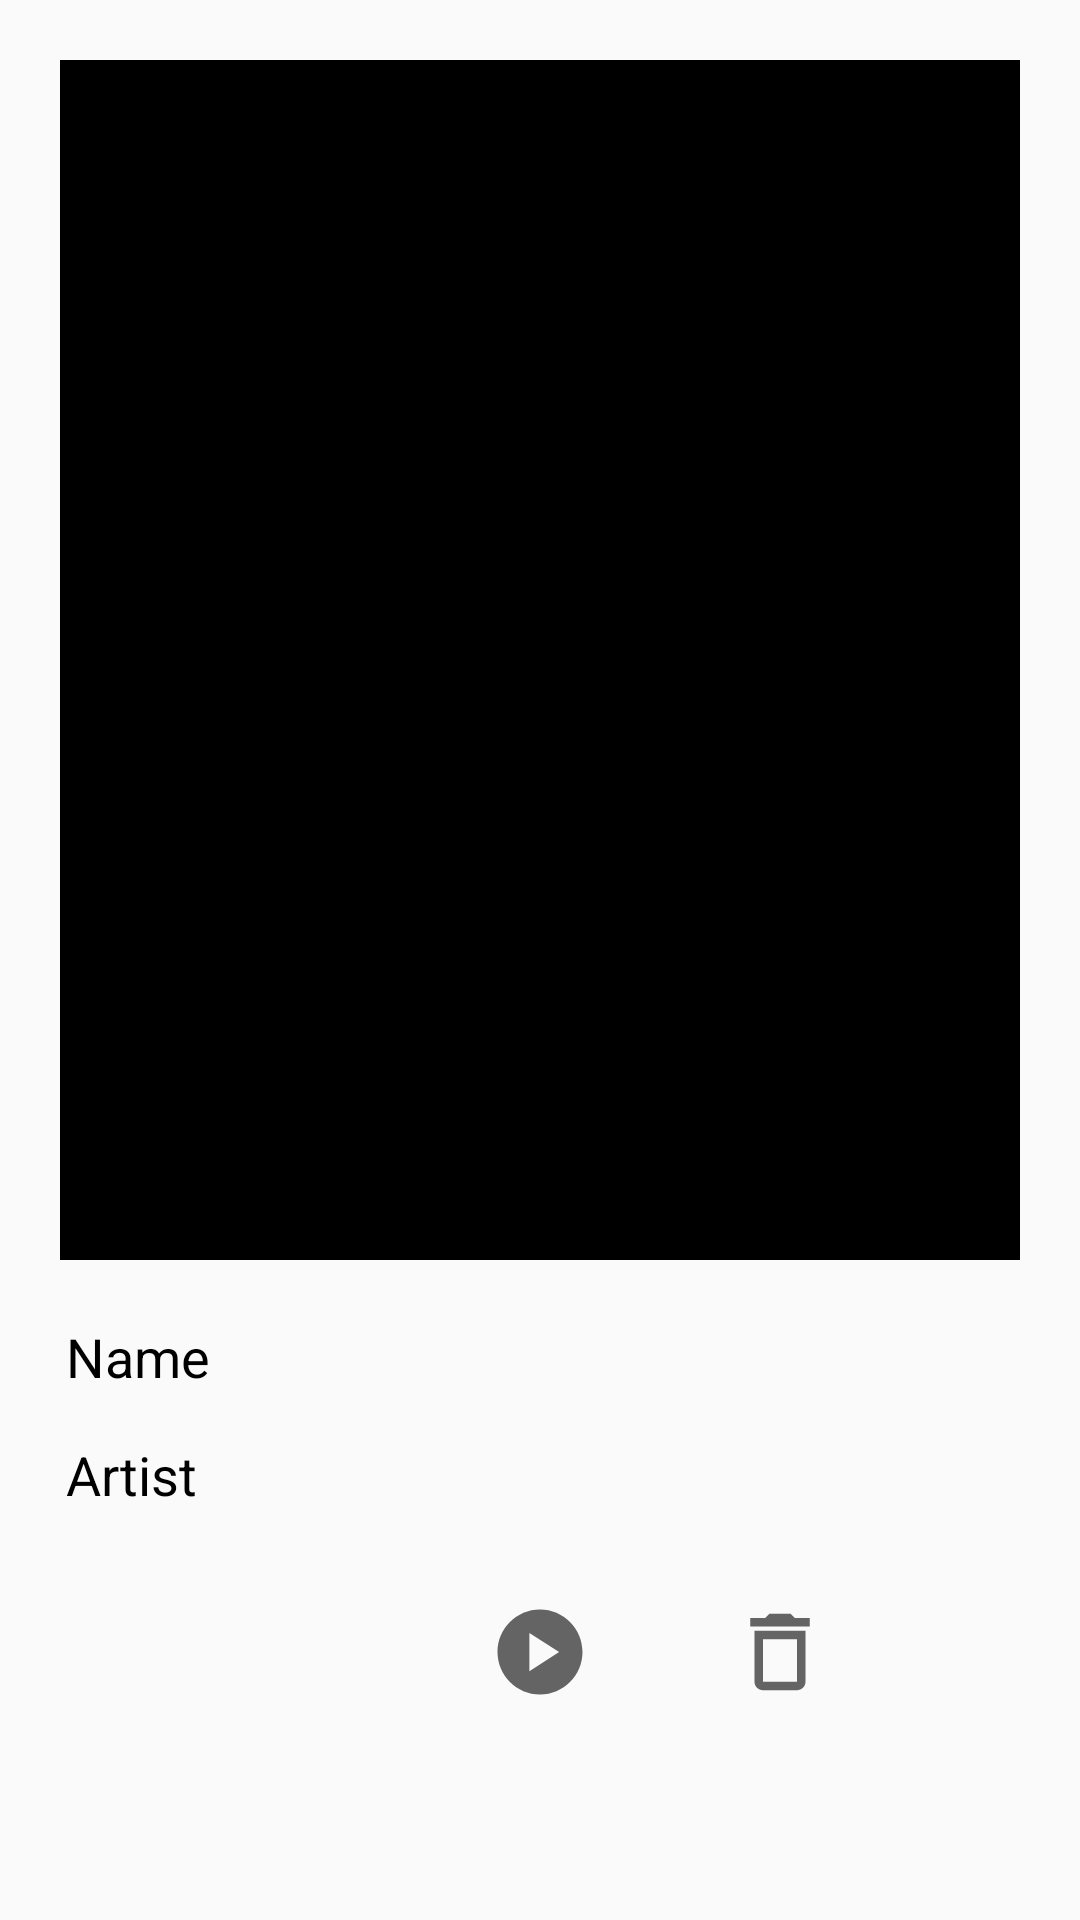

Layout XML and referenced resources for this Android screen:
<!-- AndroidManifest.xml: application theme Theme.Music_Player_Sprint -->
<!-- res/layout/activity_song_detail.xml -->
<?xml version="1.0" encoding="utf-8"?>
<RelativeLayout xmlns:android="http://schemas.android.com/apk/res/android"
    android:layout_width="match_parent"
    android:layout_height="match_parent">

    <ImageView
        android:layout_width="match_parent"
        android:layout_height="400dp"
        android:layout_margin="20dp"
        android:background="@color/black"
        android:id="@+id/detailImagePoster"/>
    <TextView
        android:layout_width="wrap_content"
        android:layout_height="wrap_content"
        android:text="Name "
        android:textColor="@color/black"
        android:layout_below="@+id/detailImagePoster"
        android:textSize="18dp"
        android:layout_marginStart="22dp"
        android:id="@+id/detailNameOfSong"/>
    <TextView
        android:layout_width="wrap_content"
        android:layout_height="wrap_content"
        android:text="Artist "
        android:textColor="@color/black"
        android:layout_marginTop="15dp"
        android:layout_below="@+id/detailNameOfSong"
        android:textSize="18dp"
        android:layout_marginStart="22dp"
        android:id="@+id/detailartistOfSong"/>
    <ImageView
        android:layout_width="wrap_content"
        android:layout_height="wrap_content"
        android:src="@drawable/play"
        android:layout_below="@+id/detailartistOfSong"
        android:layout_centerHorizontal="true"
        android:id="@+id/btnPlay"
        android:layout_marginTop="30dp"/>
    <ImageView
        android:layout_width="wrap_content"
        android:layout_height="wrap_content"
        android:src="@drawable/pause"
        android:layout_below="@+id/detailartistOfSong"
        android:layout_alignLeft="@+id/btnPlay"
        android:id="@+id/btnPause"
        android:layout_marginStart="-80dp"
        android:layout_marginTop="30dp"/>

    <ImageView
        android:layout_width="wrap_content"
        android:layout_height="wrap_content"
        android:src="@drawable/delete"
        android:layout_below="@+id/detailartistOfSong"
        android:layout_alignLeft="@+id/btnPlay"
        android:id="@+id/btndelete"
        android:layout_marginStart="80dp"
        android:layout_marginTop="30dp"/>




</RelativeLayout>
<!-- resources referenced by this layout -->
<resources>
  <!-- drawable delete (drawable) -->
  <vector android:height="34dp" android:tint="?attr/colorControlNormal"
      android:viewportHeight="24" android:viewportWidth="24"
      android:width="34dp" xmlns:android="http://schemas.android.com/apk/res/android">
      <path android:fillColor="@android:color/white" android:pathData="M6,19c0,1.1 0.9,2 2,2h8c1.1,0 2,-0.9 2,-2L18,7L6,7v12zM8,9h8v10L8,19L8,9zM15.5,4l-1,-1h-5l-1,1L5,4v2h14L19,4z"/>
  </vector>
  <!-- drawable play (drawable) -->
  <vector android:height="34dp" android:tint="?attr/colorControlNormal"
      android:viewportHeight="24" android:viewportWidth="24"
      android:width="34dp" xmlns:android="http://schemas.android.com/apk/res/android">
      <path android:fillColor="@android:color/white" android:pathData="M12,2C6.48,2 2,6.48 2,12s4.48,10 10,10s10,-4.48 10,-10S17.52,2 12,2zM9.5,16.5v-9l7,4.5L9.5,16.5z"/>
  </vector>
  <style name="Theme.Music_Player_Sprint" parent="Theme.Design.Light.NoActionBar">
          
          <item name="colorPrimary">@color/purple_500</item>
          <item name="colorPrimaryVariant">@color/purple_700</item>
          <item name="colorOnPrimary">@color/white</item>
          
          <item name="colorSecondary">@color/teal_200</item>
          <item name="colorSecondaryVariant">@color/teal_700</item>
          <item name="colorOnSecondary">@color/black</item>
          
          <item name="android:statusBarColor" tools:targetApi="l">?attr/colorPrimaryVariant</item>
          
      </style>
  <!-- not gathered from this repository: default colours our renderer supplied (Android Studio template values) -->
  <color name="purple_500">#FF6200EE</color>
  <color name="purple_700">#FF3700B3</color>
  <color name="teal_200">#FF03DAC5</color>
  <color name="teal_700">#FF018786</color>
  <color name="black">#FF000000</color>
  <color name="white">#FFFFFFFF</color>
</resources>
